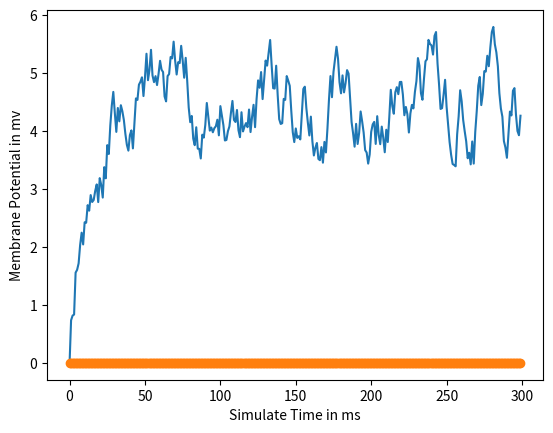

Write Python code to recreate this figure.
import numpy as np
import matplotlib.pyplot as plt
import math
import random

class LIF_Neuron:
	def __init__(self, input_current):
		# self.input_current = np.zeros(20)
		self.input_current = input_current
		self.dt = 1
		self.v_array = np.zeros(20)
		self.fire_array = np.zeros(20)
		self.v_threshold = 10#-10
		self.v_rest = 0#-65
		# self.v_array[0] = self.v_rest
		# self.v_array[-1] = self.v_rest
		self.r_m = 1
		self.c_m = 10
		self.tau_m = self.r_m*self.c_m
		self.neuron_status = -1 # **-1 no status**0 not fire**1 fire
		# What should the length of output_current be?
		self.output_current = np.zeros(20)
		self.current_amplify = 4.5
		self.fire_number = 0
		# self.output_current = np.zeros(len(self.input_current)*int(1/self.dt))

	def normalize(self, input_array):
		# sorted_array = np.sort(input_array, kind = 'mergesort')
		# minimum = sorted_array[0]
		# maximum = sorted_array[len(sorted_array)-1]
		# normalized_array = np.zeros(len(input_array))
		# for i in range(len(input_array)):
		# 	normalized_array[i] = (input_array[i]-minimum)/(maximum-minimum)
		# return normalized_array
		return input_array

	def start(self):
		# print('initial fire array:', self.fire_array)
		# print('initial v_array:', self.v_array)
		self.input_current = self.normalize(self.input_current)
		self.input_current = self.input_current*self.current_amplify
		self.v_array = np.zeros(len(self.input_current)*int(1/self.dt))
		self.fire_array = np.zeros(len(self.v_array))
		self.output_current = np.zeros(len(self.input_current))
		count = 0
		for i in range(1, len(self.v_array)):
			v_difference = -1*self.v_array[i-1]+self.r_m*self.input_current[math.floor(i*self.dt)]
			self.v_array[i] = self.v_array[i-1]+v_difference/self.tau_m*self.dt
			if(self.v_array[i]>=self.v_threshold):
				# print('v_array[', i, '] is:', self.v_array[i])
				# print('v_array[i-1]:', self.v_array[i-1])
				self.v_array[i] = self.v_rest
				self.fire_array[i] = 1
				count += 1
			else:
				self.v_array[i]
		self.fire_number = count
		self.output_current = self.fire_array
		# print('*NEURON* neuron fired', count, 'times')
		# # print('*NEURON* v_array:', self.v_array)
		# print('*NEURON* fire_array:', self.fire_array)
		# print('*NEURON* input_current:', self.input_current)

	def plot(self):
		plt.plot(range(0, len(self.v_array)), self.v_array)
		plt.plot(range(0, len(self.fire_array)), self.fire_array, 'o')
		# input_plot = np.zeros(len(self.input_current)*int(1/self.dt))
		# for i in range(0, len(self.input_current)*int(1/self.dt), int(1/self.dt)):
		# 	input_plot[i] = 1
		# plt.plot(range(0, len(self.input_current)*int(1/self.dt)), input_plot, 'o')
		plt.xlabel('Simulate Time in ms')
		plt.ylabel('Membrane Potential in mv')
		plt.show()

class Ichikevich_Neuron:
	def __init__(self, input_current):
		self.input_current = input_current
		self.simulate_time = 1000
		self.d_time = 0.5
		self.param_a = 0.02
		self.param_b = 0.2
		self.param_c = -65
		self.param_d = 8
		self.lapp = 10
		self.tr = np.array([200, 700])//self.d_time
		self.T = int(self.simulate_time/self.d_time)
		self.v = np.zeros(self.T)
		self.u = np.zeros(self.T)
		self.v[0] = -70
		self.u[0] = -14

	def stimulate_neuron(self):
		for i in np.arange(self.T-1):
			if i>self.tr[0] and i<self.tr[1]:
				l = self.lapp
			else:
				l = 0
			if self.v[i]<35:
				dv = (0.04*self.v[i]+5)*self.v[i]+140-self.u[i]
				self.v[i+1] = self.v[i]+(dv+l)*self.d_time
				du = self.param_a*(self.param_b*self.v[i]-self.u[i])
				self.u[i+1] = self.u[i]+self.d_time*du
			else:
				self.v[i] = 35
				self.v[i+1] = self.param_c
				self.u[i+1] = self.u[i] + self.param_d

	def plot_neuron(self):
		tvec = np.arange(0, self.simulate_time, self.d_time)
		plt.plot(tvec, self.v, 'b', label = 'Voltage Trace')
		plt.xlabel('Simulate Time')
		plt.ylabel('Membrane Potential')
		plt.title('Ichikevich Neuron Model')
		plt.show()

class Layer:
	def __init__(self, neuron_number, layer_type):
		self.neuron_number = neuron_number
		self.layer_type = 0
		if layer_type is 'input':
			self.layer_type = 1
		elif layer_type is 'hidden':
			self.layer_type = 2
		elif layer_type is 'output':
			self.layer_type = 3
		else:
			print('ERROR! undefined layer type!')
		self.layer_entity = []
		self.layer_input = np.zeros(20)
		self.layer_outpout = np.zeros(20)
		# print('*LAYER* layer_input', self.layer_input)
		self.build()

	def build(self):
		for i in range(0, self.neuron_number):
			self.layer_entity.append(LIF_Neuron(self.layer_input))
			# self.layer_entity[i] = LIF_Neuron(self.layer_input)

class Synapse:
	def __init__(self, pre_neuron, post_neuron):
		self.pre_neuron = pre_neuron
		self.post_neuron = post_neuron
		self.weight = random.randrange(0, 5)
		self.wire()
		self.calculate_current()

	def set_weight(self, weight):
		self.weight = weight

	def calculate_current(self):
		# print('*CALCULATE CURRENT* post_neuron', self.post_neuron)		
		# print('*CALCULATE CURRENT* post_neuron.input_current:', self.post_neuron.input_current)
		# print('*CALCULATE CURRENT* pre_neuron.output_current:', self.pre_neuron.output_current)
		# # self.post_neuron.input_current = np.add(self.post_neuron.input_current, np.dot(self.pre_neuron.output_current, self.weight))
		if self.weight<0:
			self.weight = 0
		elif self.weight>5:
			self.weight = 5
		self.post_neuron.input_current = np.add(self.post_neuron.input_current, self.pre_neuron.output_current*self.weight)
		# print('*CALCULATE CURRENT* weight:', self.weight)

	# def get_current(self, extra_current):
	# 	for i in range(0, len(extra_current)):
	# 		self.post_neuron.input_current[i] = self.post_neuron.input_current[i]+extra_current[i]

	def wire(self):
		# self.post_neuron.input_current = self.pre_neuron.output_current
		self.post_neuron.input_current = self.pre_neuron.fire_array


class SNN:
	def __init__(self, layer_number, input_number, output_number):
		self.layer_number = layer_number
		self.input_number = input_number
		self.output_number = output_number
		self.network_entity = []
		self.input_layer = Layer(self.input_number, 'input')
		self.output_layer = Layer(self.output_number, 'output')
		# self.network_entity[0] = self.input_layer
		# self.network_entity[self.layer_number-1] = self.output_layer
		self.synapse_entity = [[[0 for post in range(8)]for pre in range(8)]for net in range(self.layer_number-1)]
		self.learning_rate = 1
		self.decode_threshold = 0.5
		self.current_length = 20
		self.layers = []

		# self.neuronClass = neuron_class
		# self.learning = learning_method
		# self.setup(num_input, hidden_layers, num_output)

		# self.hidden_layer_neuron_number = 0
		# self.current_amplify = 50

	def set_input(self, input_current_x, input_current_y):
		# # self.network_entity[0].layer_input = self.generate_current(input_current, self.current_length)
		# # print('*SET_INPUT* layer_input:', self.network_entity[0].layer_input)
		# print('*SET_INPUT* current_amplify:', self.current_amplify)
		# print('******************************************')
		# print('*SET_INPUT* input_current_x:', input_current_x)
		# print('*SET_INPUT* input_current_y:', input_current_y)
		# print('******************************************')
		self.network_entity[0].layer_entity[0].input_current = self.generate_current(input_current_x, self.current_length)
		self.network_entity[0].layer_entity[1].input_current = self.generate_current(input_current_y, self.current_length)

	def get_output(self):
		return self.network_entity[self.layer_number-1].layer_outpout

	def build_hidden(self, neuron_number):
		for i in range(0, len(neuron_number)):
			self.network_entity[i+1] = Layer(neuron_number[i], 'hidden')

	def build(self, hidden_layer_neuron_number):
		self.hidden_layer_neuron_number = hidden_layer_neuron_number
		if len(hidden_layer_neuron_number) is not self.layer_number-2:
			print('Hidden layer number wrong!')
		self.network_entity.append(Layer(self.input_number, 'input'))
		for i in range(0, self.layer_number-2):
			self.network_entity.append(Layer(hidden_layer_neuron_number[i], 'hidden'))
		self.network_entity.append(Layer(self.output_number, 'output'))
		# print('*NETWORK BUILD* network_entity:', self.network_entity)
		# for i in range(len(self.network_entity)):
		# 	for j in range(self.network_entity[i].neuron_number):
		# 		print('*NETWORK BUILD* network_entity[i].layer_entity[j].input_current', self.network_entity[i].layer_entity[j].input_current)
		# 		print('*NETWORK BUILD* network_entity[i].layer_entity[j].output_current', self.network_entity[i].layer_entity[j].output_current)


	# def decode_fire_array(self, input_current):
	# 	if np.sum(input_current)/len(input_current)>=self.decode_threshold:
	# 		return 1
	# 	else:
	# 		return 0

	# def get_random(self, low, high):
	# 	return random.randint(low, high)

	def generate_current(self, current_type, current_length):
		# print('*GENERATE_CURRENT* current_type:', current_type)
		pulse_number = 0
		# pulse_list = np.zeros(current_length)
		if current_type is 0:
			pulse_number = random.randint(0, math.floor(current_length/2))
		elif current_type is 1:
			pulse_number = random.randint(math.ceil(current_length/2), current_length)
		else:
			print('*GENERATE_CURRENT* current_type is wrong!')
		pulse_list = np.ones(pulse_number, dtype = int)
		pulse_list = np.append(pulse_list, np.zeros(current_length-pulse_number))
		np.random.shuffle(pulse_list)
		# print('*GENERATE_CURRENT* pulse_number:', pulse_number)
		# print('*GENERATE_CURRENT* pulse_list:', pulse_list)
		return pulse_list
		# if current_type is 0:
		# 	pulse_number = random.randint(0, math.floor(current_length/2))
		# 	for n in range(0, pulse_number):
		# 		rand = random.randint(0, current_length)
		# 		if len(rand_list)>0:
		# 			for m in range(0, n):
		# 				if rand is rand_list[m]:
		# 					rand = random.randint(0, current_length)
		# 					m = 0
		# 		np.append(rand_list, rand)
		# 		pulse_list[rand] = 1
		# elif current_type is 1:
		# 	pulse_number = random.randint(math.ceil(current_length/2), current_length)
		# 	for n in range(0, pulse_number):
		# 		rand = random.randint(0, current_length)
		# 		if len(rand_list)>0:
		# 			for m in range(0, n):
		# 				if rand is rand_list[m]:
		# 					rand = random.randint(0, current_length)
		# 					m = 0
		# 		np.append(rand_list, rand)
		# 		pulse_list[rand] = 1
		# print('*GENERATE_CURRENT* pulse_list:', pulse_list)
		# print('*GENERATE_CURRENT* rand_list:', rand_list)

	def interconnect(self):
		for net in range(0, self.layer_number-1):
			for pre in range(0, self.network_entity[net].neuron_number):
				for post in range(0, self.network_entity[net+1].neuron_number):
					# print('net:', net)
					# print('pre', pre)
					# print('post', post)
					# print('synapse_entity:', self.synapse_entity)
					self.synapse_entity[net][pre][post] = Synapse(self.network_entity[net].layer_entity[pre], self.network_entity[net+1].layer_entity[post])

	def teaching_agent(self, target_neuron, target_status):
		if target_status is 0:
			# target_neuron.input_current = 1/5*target_neuron.input_current
			target_neuron.input_current = np.zeros(len(target_neuron.input_current))
		elif target_status is 1:
			# target_neuron.input_current = 5*target_neuron.input_current
			target_neuron.input_current = np.ones(len(target_neuron.input_current))*10
		else:
			print('ERROR! wrong target_status!')

	# def hebbian_learning(self):
	# 	for net in range(1, len(self.network_entity)):
	# 		for post in range(0, len(self.network_entity[net].layer_entity)):
	# 			for pre in range(0, len(self.network_entity[net-1].layer_entity)):
	# 				for i in range(0, len(self.network_entity[net].layer_entity[post].output_current))
	# 					weight_diff = self.learning_rate*self.network_entity[net].layer_entity[post].output_current[i]*\
	# 					(self.network_entity[net-1].layer_entity[pre].output_current[i]-self.network_entity[net].layer_entity[post].output_current[i]*\
	# 					self.synapse_entity[net-1, pre, post])
	# 					self.synapse_entity[net-1, pre, post] = self.synapse_entity[net-1, pre, post]+weight_diff

	def stdp_setup(self, num_input, hidden_layers, num_output):
		self.setup_layer(num_input)
		self.setup_hidden(hidden_layers)
		self.setup_layer(num_output)

	def stdp_setup_layer(self, num_neurons):
		layer_neurons = np.array([])
		for x in range(num_neurons):
			input_weights = len(self.layers[-1]) if len(self.layers) > 0 else num_neurons
			layer_neurons = np.append(layer_neurons, self.neuronClass(input_weights))
		self.layers.append(layer_neurons)

	def stdp_setup_hidden(self, hidden_layers):
		if type(hidden_layers) is int:
			self.setup_layer(hidden_layers)
		else:
			for layer in hidden_layers:
				self.setup_layer(layer)

	def stdp_adjust_weights(self):
		self.learning.update(self.layers)

	def stdp_solve(self, input):
		previous_layer = np.array(input)
		for (i, layer) in enumerate(self.layers):
			new_previous_layer = np.array([])
			for neuron in layer:
				new_previous_layer = np.append(new_previous_layer, neuron.solve(previous_layer))
			previous_layer = new_previous_layer
		self.adjust_weights()
		return previous_layer

	def normalize(self, input_array):
		# sorted_array = np.sort(input_array, kind = 'mergesort')
		# minimum = sorted_array[0]
		# maximum = sorted_array[len(sorted_array)-1]
		# normalized_array = np.zeros(len(input_array))
		# for i in range(len(input_array)):
		# 	normalized_array[i] = (input_array[i]-minimum)/(maximum-minimum)
		# return normalized_array
		return input_array

	def hebbian_learning(self, net):
		for post in range(0, len(self.network_entity[net].layer_entity)):
			# print('*HEBBIAN_LEARNING* llen(self.network_entity[net].layer_entity)):', len(self.network_entity[net].layer_entity))
			for pre in range(0, len(self.network_entity[net-1].layer_entity)):
				# # print('*HEBBIAN_LEARNING* llen(self.network_entity[net].layer_entity)):', len(self.network_entity[net].layer_entity))
				# for i in range(0, len(self.network_entity[net].layer_entity[post].output_current)):
				# 	# print('*HEBBIAN_LEARNING* synapse_entity[net][pre][post]:', self.synapse_entity[net-1][pre][post])
				# 	# print('*HEBBIAN_LEARNING* len(synapse_entity[:][:][:]):', len(self.synapse_entity[:][:][:]))
				# 	if self.synapse_entity[net-1][pre][post] is not 0:
				# 		weight_diff = self.learning_rate*self.network_entity[net].layer_entity[post].output_current[i]*\
				# 		(self.network_entity[net-1].layer_entity[pre].output_current[i]-self.network_entity[net].layer_entity[post].output_current[i]*\
				# 		self.synapse_entity[net-1][pre][post].weight)
				# 		self.synapse_entity[net-1][pre][post].weight = self.synapse_entity[net-1][pre][post].weight+weight_diff
				if self.synapse_entity[net-1][pre][post] is not 0:
					weight_diff = self.learning_rate*self.network_entity[net].layer_entity[post].fire_number*\
					(self.network_entity[net-1].layer_entity[pre].fire_number-self.network_entity[net].layer_entity[post].fire_number*\
					self.synapse_entity[net-1][pre][post].weight)
					self.synapse_entity[net-1][pre][post].weight = self.synapse_entity[net-1][pre][post].weight+weight_diff

	def start_training(self, target_output_status_1, target_output_status_2):
		for net in range(0, self.layer_number):
			for layer in range(0, self.network_entity[net].neuron_number):
				self.network_entity[net].layer_entity[layer].start()
			for i in range(4):
				for j in range(4):
					if net <= self.layer_number-2:
						if self.synapse_entity[net][i][j] is not 0:
							self.synapse_entity[net][i][j].calculate_current()
			if net is self.layer_number-2:
				self.teaching_agent(self.network_entity[net].layer_entity[0], target_output_status_1)
				self.teaching_agent(self.network_entity[net].layer_entity[1], target_output_status_2)
		for net in range(0, self.layer_number):
			self.hebbian_learning(net)
		for net in range(0, self.layer_number-1):
			for post in range(len(self.network_entity[net+1].layer_entity)):
				weight_array = np.zeros(self.network_entity[net].neuron_number)
				for pre in range(len(self.network_entity[net].layer_entity)):
					if self.synapse_entity[net][pre][post] is not 0:
						weight_array[pre] = self.synapse_entity[net][pre][post].weight
						# print('*START_TRAINING* weight_array[pre]:', weight_array[pre])
						# print('*START_TRAINING* synapse_entity[net-1][pre][post].weight:', self.synapse_entity[net-1][pre][post].weight)
				normalized_array = self.normalize(weight_array)
				for pre in range(len(self.network_entity[net].layer_entity)):
					if self.synapse_entity[net][pre][post] is not 0:
						self.synapse_entity[net][pre][post].weight = normalized_array[pre]


	def test(self, test_x, test_y):
		self.set_input(test_x, test_y)
		for net in range(self.layer_number):
			for layer in range(self.network_entity[net].neuron_number):
				self.network_entity[net].layer_entity[layer].start()
			for i in range(4):
				for j in range(4):
					if net <= self.layer_number-2:
						if self.synapse_entity[net][i][j] is not 0:
							self.synapse_entity[net][i][j].calculate_current()
		print('*TEST* output_current', self.network_entity[self.layer_number-1].layer_entity[0].output_current)
		return self.network_entity[self.layer_number-1].layer_entity[0].fire_number, self.network_entity[self.layer_number-1].layer_entity[1].fire_number


if __name__ == '__main__':
	input_current = [1,1,1,1,1,1,0,0,0,0,1,1,0,1,1,0,0,1,1,1]
	input_current = np.zeros(300)
	for i in range(0, len(input_current)):
		input_current[i] = random.randrange(0, 2000)/1000
	print('input length:', len(input_current))
	print('input current:', input_current)
	lif = LIF_Neuron(input_current)
	lif.start()
	lif.plot()
	print('final fire array:', lif.fire_array)
	print('final fire array:', lif.v_array)

	# current_threshold = 5000
	xor_input = [[0, 0], [1, 0], [0, 1], [1, 1]]
	hebbian_learning = SNN(3, 2, 2)
	training_times = 10
	hidden_layer_neuron_number = 4
	hebbian_learning.build([hidden_layer_neuron_number])
	hebbian_learning.interconnect()
	for n in range(training_times):
		for i in range(0, 4):
			hebbian_learning.set_input(xor_input[i][0], xor_input[i][1])
			# for n in range(0, len(xor_input[i])):
			# 	print('i:', i)
			# 	print('n:' ,n)
			# 	print('xor_input[i, n]:', xor_input[i][n])
			# 	hebbian_learning.set_input(xor_input[i][n])
			# hebbian_learning.set_input(xor_input[i, :])
			if i is 0 or 3:
				hebbian_learning.start_training(0, 1)
				print('@@@@@@@')
				print('output fire_number:', hebbian_learning.network_entity[2].layer_entity[0].fire_number)
				print('output fire_number:', hebbian_learning.network_entity[2].layer_entity[1].fire_number)
				print('@@@@@@@')
				print('-----------------------------------------------')
			else:
				print('@@@@@@@')
				print('output fire_number:', hebbian_learning.network_entity[2].layer_entity[0].fire_number)
				print('output fire_number:', hebbian_learning.network_entity[2].layer_entity[1].fire_number)
				print('@@@@@@@')
				hebbian_learning.start_training(1, 0)
				print('-----------------------------------------------')
	# for i in range(0, 4):
	# 	hebbian_learning.build([4])
	# 	hebbian_learning.interconnect()
	# 	hebbian_learning.set_input(xor_input[i][0], xor_input[i][1])
	# 	# for n in range(0, len(xor_input[i])):
	# 	# 	print('i:', i)
	# 	# 	print('n:' ,n)
	# 	# 	print('xor_input[i, n]:', xor_input[i][n])
	# 	# 	hebbian_learning.set_input(xor_input[i][n])
	# 	# hebbian_learning.set_input(xor_input[i, :])
	# 	if i is 0 or 3:
	# 		hebbian_learning.start_training(0)
	# 		print('@@@@@@@')
	# 		print('output fire_number:', hebbian_learning.network_entity[2].layer_entity[0].fire_number)
	# 		print('@@@@@@@')
	# 		print('-----------------------------------------------')
	# 	else:
	# 		print('@@@@@@@')
	# 		print('output fire_number:', hebbian_learning.network_entity[2].layer_entity[0].fire_number)
	# 		print('@@@@@@@')
	# 		hebbian_learning.start_training(1)
	# 		print('-----------------------------------------------')
	print('input_1 input_current:', hebbian_learning.network_entity[0].layer_entity[0].input_current)
	print('input_1 fire_array:', hebbian_learning.network_entity[0].layer_entity[0].fire_array)
	print('input_2 input_current:', hebbian_learning.network_entity[0].layer_entity[1].input_current)
	print('input_2 fire_array:', hebbian_learning.network_entity[0].layer_entity[1].fire_array)


	print('output_1 input_current:', hebbian_learning.network_entity[2].layer_entity[0].input_current)
	print('output_1 fire_array:', hebbian_learning.network_entity[2].layer_entity[0].fire_array)
	print('output_2 input_current:', hebbian_learning.network_entity[2].layer_entity[1].input_current)
	print('output_2 fire_array:', hebbian_learning.network_entity[2].layer_entity[1].fire_array)

	print('network_entity:', hebbian_learning.network_entity)
	print('size of network_entity:', len(hebbian_learning.network_entity))
	# hebbian_learning.network_entity[2].layer_entity[0].plot()
	print('!@#$%^&*()!@#$%^&*()!@#$%^&*()!@#$%^&*()!@#$%^&*()')
	print('-----------------------test-----------------------')
	print('input: 0 0\nfire_number:', hebbian_learning.test(0, 0))
	print('input: 0 1\nfire_number:', hebbian_learning.test(0, 1))
	print('input: 1 0\nfire_number:', hebbian_learning.test(1, 0))
	print('input: 1 1\nfire_number:', hebbian_learning.test(1, 1))

	print('---------------EVERY INPUT OUTPUT-----------------')
	for net in range(hebbian_learning.layer_number):
		print('Layer:', net)
		for layer in range(hebbian_learning.network_entity[net].neuron_number):
			print('^^^Neuron No.', layer, '^^^')
			print('Input:', hebbian_learning.network_entity[net].layer_entity[layer].input_current)
			print('Output:', hebbian_learning.network_entity[net].layer_entity[layer].output_current)
		print('&&&&&&&&&&&&&&&&&&&&&&&&&&&&&&&&&&&&&&&&')


	# 自己写一个归一化函数
	# 将post_neuron的所有输入weight进行归一化处理

	# using two output neurons
	# exp建立一个array对应每一个时间应有的下降数值 然后后面直接减去此数组中对应的数值
